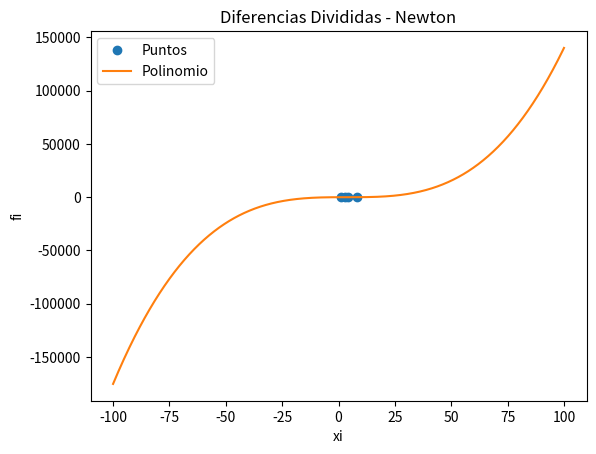

Here is the Python script that generated this plot:
import sympy as sym
from sympy import *
import numpy as np
import matplotlib.pyplot as plt
x = symbols('x')
np.set_printoptions(precision = 4)

def ddn(m, z):
    a = []
    for g in range(len(m)+1):
        aux = []
        for e in range(len(m)):
            aux.append(0)
        a.append(aux)
    for s in range(len(m)):
        a[0][s] = (m[s])
        a[1][s] = (z[s])
        b = 1
        c = 1
        d = 1
    for i in range(len(a[0])):
        for j in range(len(a[0])-b):
            a[c+1][j] = ((a[c][j+1]-a[c][j])/(a[0][j+d]-a[0][j]))
        b+= 1
        c+= 1
        d+= 1
    print("\n Valores de los terminos: ")
    for l in range(len(a[0])):
        print("a[", l, "]=", a[l + 1][0])

    print("\n")
    matrix = np.array(a)
    matrix_t = np.transpose(matrix)
    print(matrix_t)

    # se obtiene todo el polinomio
    p=0
    w=0

    for t in range(len(a[0])):
        terminos=1
        for r in range(w):
            terminos*=(x-a[0][r])
        w+=1
        p+= a[t+1][0]*terminos
        pol=simplify(p)
    print("\n Polinomio: ")
    print(pol)
    return pol




    #Prueba
#m= [-2,-1,0,2,3,6]
#z= [-18,-5,-2,-2,7,142]

    #Prueba 2
#m=[1,3,5,6]
#z=[0.6666666667,1,-1,0]
m=[1,3,4,8]
z=[2,3,2,10]

px = sym.lambdify(x,ddn(m,z))
pxi=np.linspace(-100,100,1000)
pfi = px(pxi)
plt.plot(m,z,'o', label = 'Puntos')
##for i in range(0,n,1):
##    plt.axvline(xi[i],ls='--', color='yellow')
plt.plot(pxi,pfi, label = 'Polinomio')
plt.legend()
plt.xlabel('xi')
plt.ylabel('fi')
plt.title('Diferencias Divididas - Newton')
plt.show()


#Grafica de polinomio °°
#polinomio =[]
#polinomio = ddn(m,z)
#print("polinomio: ", polinomio)
#crea un arreglo de valores para el eje x
#y=np.linspace(-5,5,100)
#d=np.linspace(-5,5,100)
#evalua el polinomio en cada valor de x
#y= np.polyval(ddn(m,z), d)

#ddn(m,z)
#Grafica el polinomio
#plt.plot(d,ddn(m,z))
#plt.plot("Diferencias divididas y Polinomio de Newton")
#plt.xlabel("x")
#plt.ylabel("y")
#plt.show()
